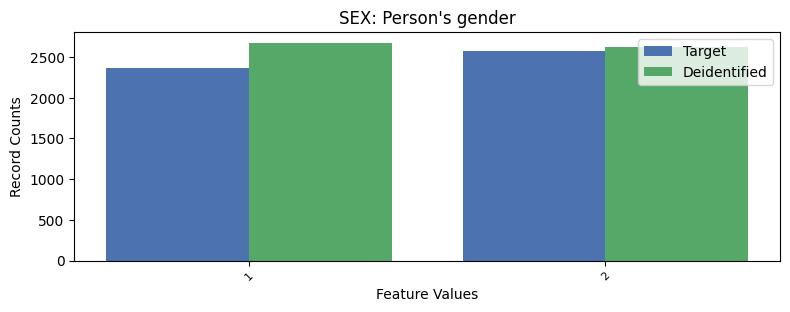

Values plotted in this chart, from the file beside it:
, SEX, count_target, count_deidentified
0, 2, 2568, 2624
1, 1, 2365, 2673
